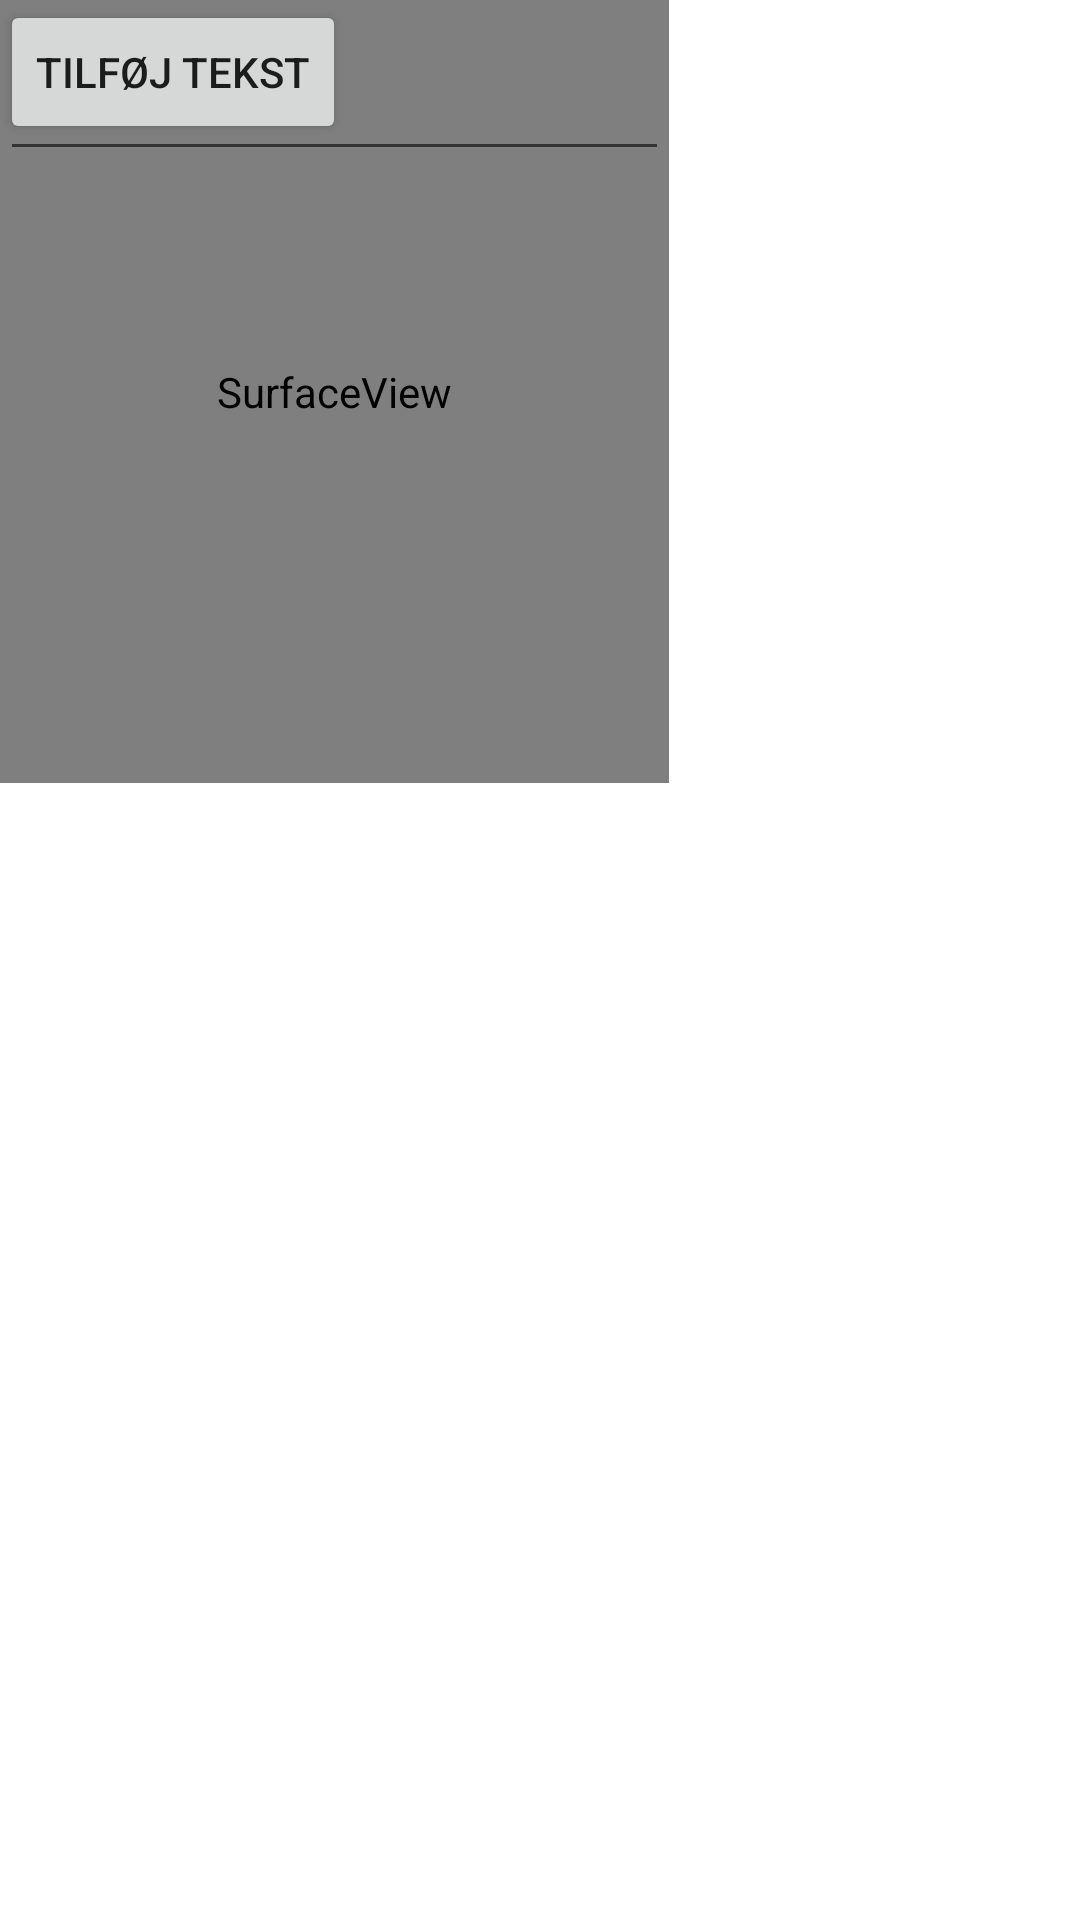

Reconstruct the res/layout file that produces this screen, plus the resources it refers to.
<!-- AndroidManifest.xml: application theme Theme.SnapApp -->
<!-- res/layout/activity_main.xml -->
<?xml version="1.0" encoding="utf-8"?>
<androidx.constraintlayout.widget.ConstraintLayout xmlns:android="http://schemas.android.com/apk/res/android"
    xmlns:app="http://schemas.android.com/apk/res-auto"
    xmlns:tools="http://schemas.android.com/tools"
    android:layout_width="match_parent"
    android:layout_height="match_parent"
    tools:context=".MainActivity">

    <SurfaceView
        android:id="@+id/surfaceView"
        android:layout_width="223dp"
        android:layout_height="261dp"
        tools:layout_editor_absoluteX="94dp"
        tools:layout_editor_absoluteY="50dp" />

    <EditText
        android:id="@+id/editTextTextPersonName"
        android:layout_width="223dp"
        android:layout_height="57dp"
        android:ems="10"
        android:inputType="textPersonName"
        android:text="Name"
        tools:layout_editor_absoluteX="98dp"
        tools:layout_editor_absoluteY="374dp" />

    <Button
        android:id="@+id/button"
        android:layout_width="wrap_content"
        android:layout_height="wrap_content"
        android:text="Tilføj Tekst"
        tools:layout_editor_absoluteX="158dp"
        tools:layout_editor_absoluteY="538dp" />

</androidx.constraintlayout.widget.ConstraintLayout>
<!-- resources referenced by this layout -->
<resources>
  <style name="Theme.SnapApp" parent="Theme.MaterialComponents.DayNight.DarkActionBar">
          
          <item name="colorPrimary">@color/purple_500</item>
          <item name="colorPrimaryVariant">@color/purple_700</item>
          <item name="colorOnPrimary">@color/white</item>
          
          <item name="colorSecondary">@color/teal_200</item>
          <item name="colorSecondaryVariant">@color/teal_700</item>
          <item name="colorOnSecondary">@color/black</item>
          
          <item name="android:statusBarColor" tools:targetApi="l">?attr/colorPrimaryVariant</item>
          
      </style>
  <!-- not gathered from this repository: default colours our renderer supplied (Android Studio template values) -->
  <color name="purple_500">#FF6200EE</color>
  <color name="purple_700">#FF3700B3</color>
  <color name="teal_200">#FF03DAC5</color>
  <color name="teal_700">#FF018786</color>
  <color name="black">#FF000000</color>
  <color name="white">#FFFFFFFF</color>
</resources>
